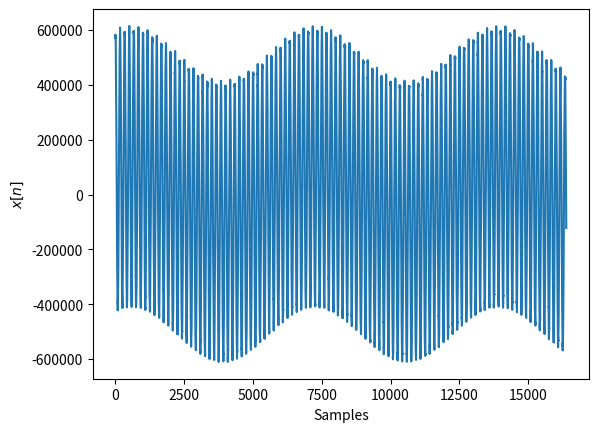

Source code (Python):
import matplotlib.pyplot as plt
import numpy as np

N = 16384
n = np.arange(N)
freqs = [0.0003, 0.012, 0.055, 0.102, 0.85]  # x1[n] frequencies
A = [1e5, 5e5, 1e3, 1e4, 0.5e4]              # x1[n] amplitudes
x1 = np.zeros(N)

# Create the first signal.
for i, f in enumerate(freqs):
    x1 += A[i]*np.cos(np.pi*f*n + np.random.randn(1))

# Create the second signal (the weak signal).
x2 = np.zeros(N)
x2[N//2] = 10.0
x2[N//2 + 1000] = -5.0
x2[N//2 - 1000] = 1.0

x = x1 + x2

# Plot the signals.
plt.plot(n, x)
plt.xlabel("Samples")
plt.ylabel("$x[n]$")
# Call this if needed:
# plt.show()

try:
    plt.savefig("../figures/ex17_1.png")
except:
    print("couldn't save file")
